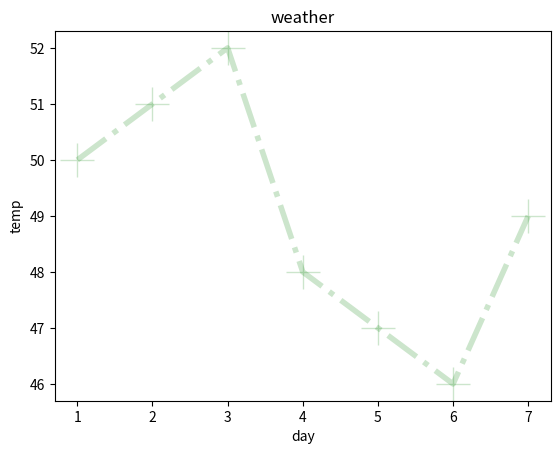

Write Python code to recreate this figure.
import matplotlib.pyplot as plt

x = [1,2,3,4,5,6,7]
y = [50,51,52,48,47,46,49]

#plt.plot(x,y)
#plt.plot(x,y,color='green')
#plt.plot(x,y,color='green',linewidth=4)
#plt.plot(x,y,color='green',linewidth=4,linestyle='dashed')
#plt.plot(x,y,color='green',linewidth=4,linestyle='dotted')
#plt.plot(x,y,color='green',linewidth=4,linestyle='dotted',marker='+')
#plt.plot(x,y,color='green',linewidth=4,linestyle='',marker='+')
#plt.plot(x,y,color='green',linewidth=4,linestyle='-.',marker='+')
#plt.plot(x,y,color='green',linewidth=4,linestyle='-.',marker='+',markersize=25)
plt.xlabel('day')
plt.ylabel('temp')
plt.title('weather')
plt.plot(x,y,color='green',linewidth=4,linestyle='-.',marker='+',markersize=25,alpha=0.2)
plt.show()